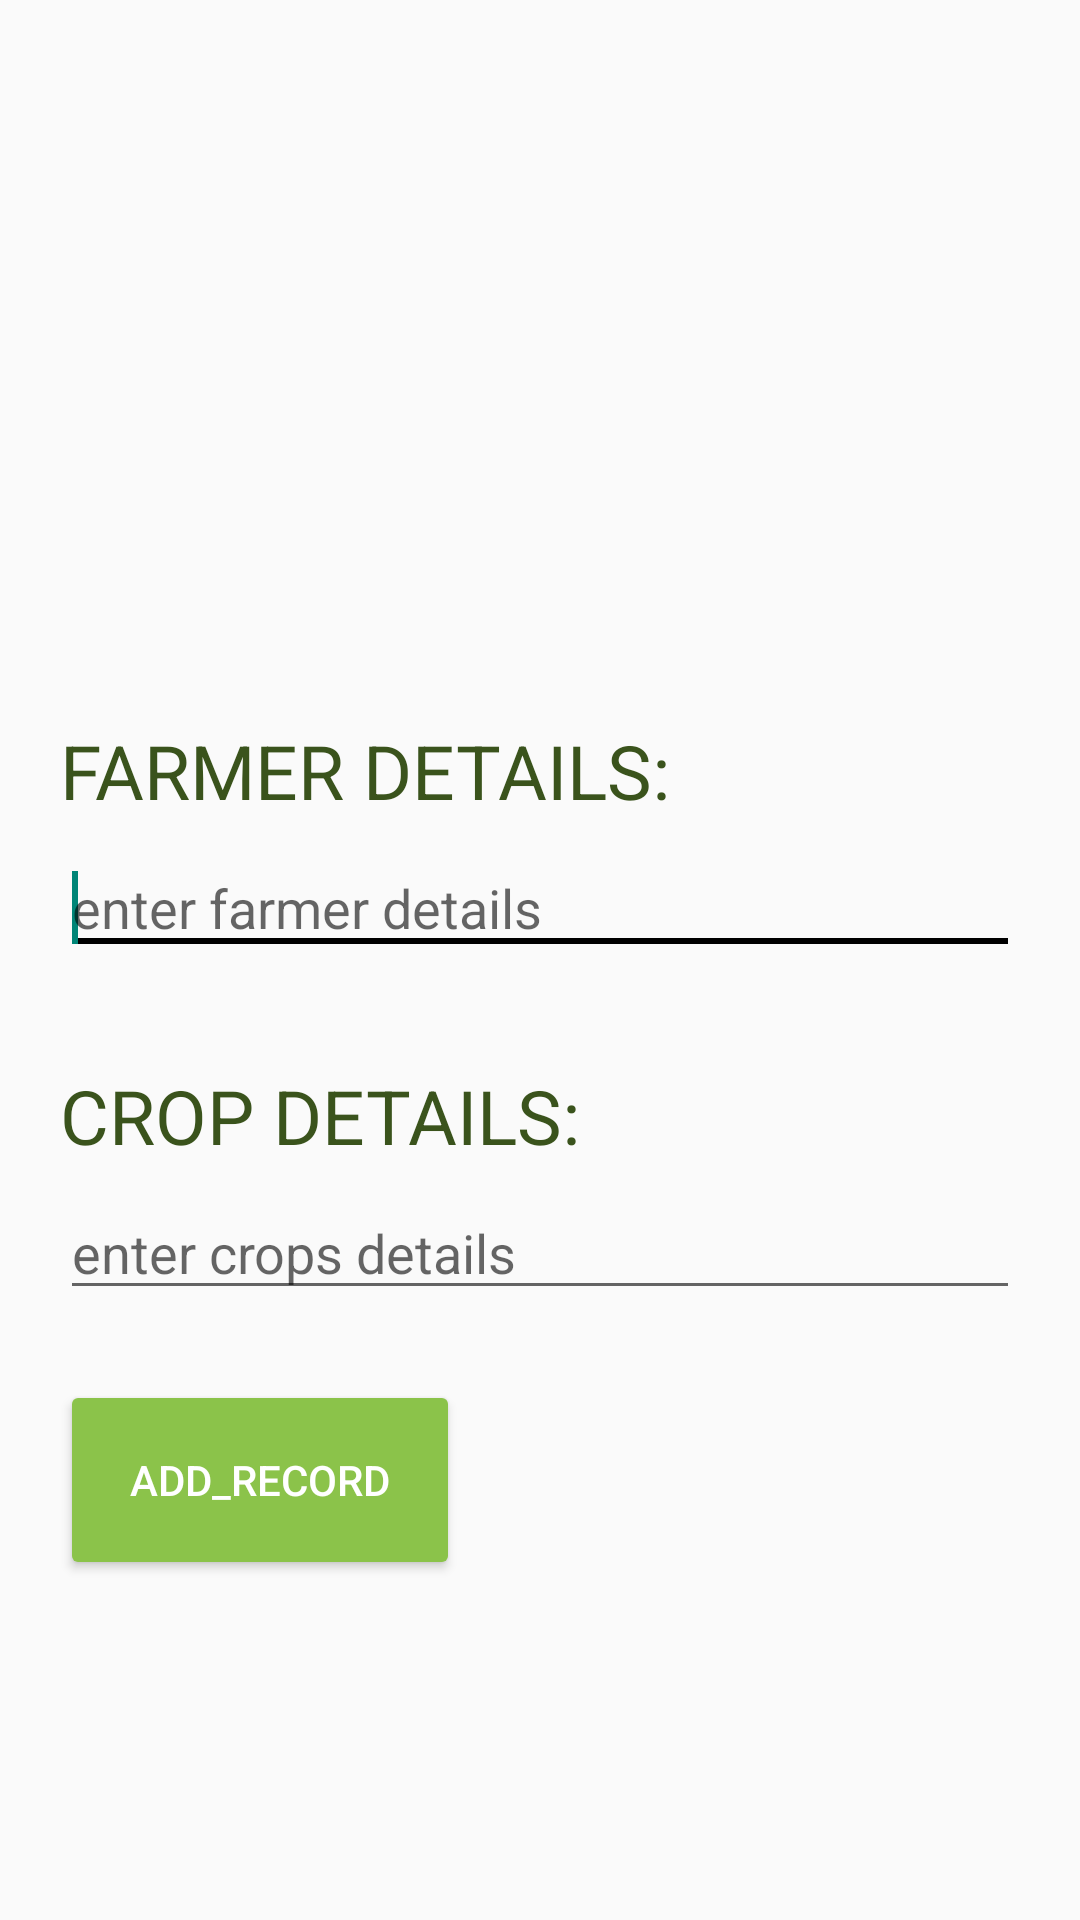

Layout XML and referenced resources for this Android screen:
<!-- AndroidManifest.xml: application theme Theme.Firstpage -->
<!-- res/layout/activity_add_record.xml -->
<?xml version="1.0" encoding="utf-8"?>
<LinearLayout xmlns:android="http://schemas.android.com/apk/res/android"
    android:layout_width="match_parent"
    android:layout_height="match_parent"
    android:orientation="vertical"
    android:padding="20dp"
    >
    <TextView
        android:layout_width="wrap_content"
        android:layout_height="wrap_content"
        android:text="FARMER DETAILS:"
        android:layout_marginTop="660px"
        android:textColor="#3A531C"
        android:textSize="75px"
        android:layout_marginBottom="20px"
        >

    </TextView>

    <EditText
        android:id="@+id/subject_edittext"
        android:layout_width="match_parent"
        android:layout_height="wrap_content"
        android:ems="10"
        android:backgroundTint="@color/black"
        android:hint="enter farmer details" >

        <requestFocus />
    </EditText>
    <TextView
        android:layout_width="wrap_content"
        android:layout_height="wrap_content"
        android:text="CROP DETAILS:"
        android:textColor="#3A531C"
        android:layout_marginTop="100px"
        android:textSize="75px"
        android:layout_marginBottom="20px"
        ></TextView>
    <EditText
        android:id="@+id/description_edittext"
        android:layout_width="match_parent"
        android:layout_height="wrap_content"
        android:ems="10"
        android:hint="enter crops details"
        >
    </EditText>

    <Button
        android:id="@+id/add_record"
        android:layout_width="400px"
        android:layout_height="200px"
        android:layout_marginTop="70px"
        android:text="add_record"
        android:backgroundTint="#8BC34A"
        android:textColor="@color/white"/>

</LinearLayout>
<!-- resources referenced by this layout -->
<resources>
  <color name="black">#FF000000</color>
  <color name="white">#FFFFFFFF</color>
  <style name="Theme.Firstpage" parent="Theme.AppCompat.Light.NoActionBar">
          
          <item name="colorPrimary">@color/purple_500</item>
          <item name="colorPrimaryVariant">@color/purple_700</item>
          <item name="colorOnPrimary">#8BC34A</item>
          
          <item name="colorSecondary">#8BC34A</item>
          <item name="colorSecondaryVariant">#FFFFFF</item>
          <item name="colorOnSecondary">@color/black</item>
  
          
          <item name="android:statusBarColor">#265928</item>
          <item name="android:colorAccent">@color/white</item>
          
      </style>
  <color name="purple_500">#FF6200EE</color>
  <color name="purple_700">#FF3700B3</color>
</resources>
